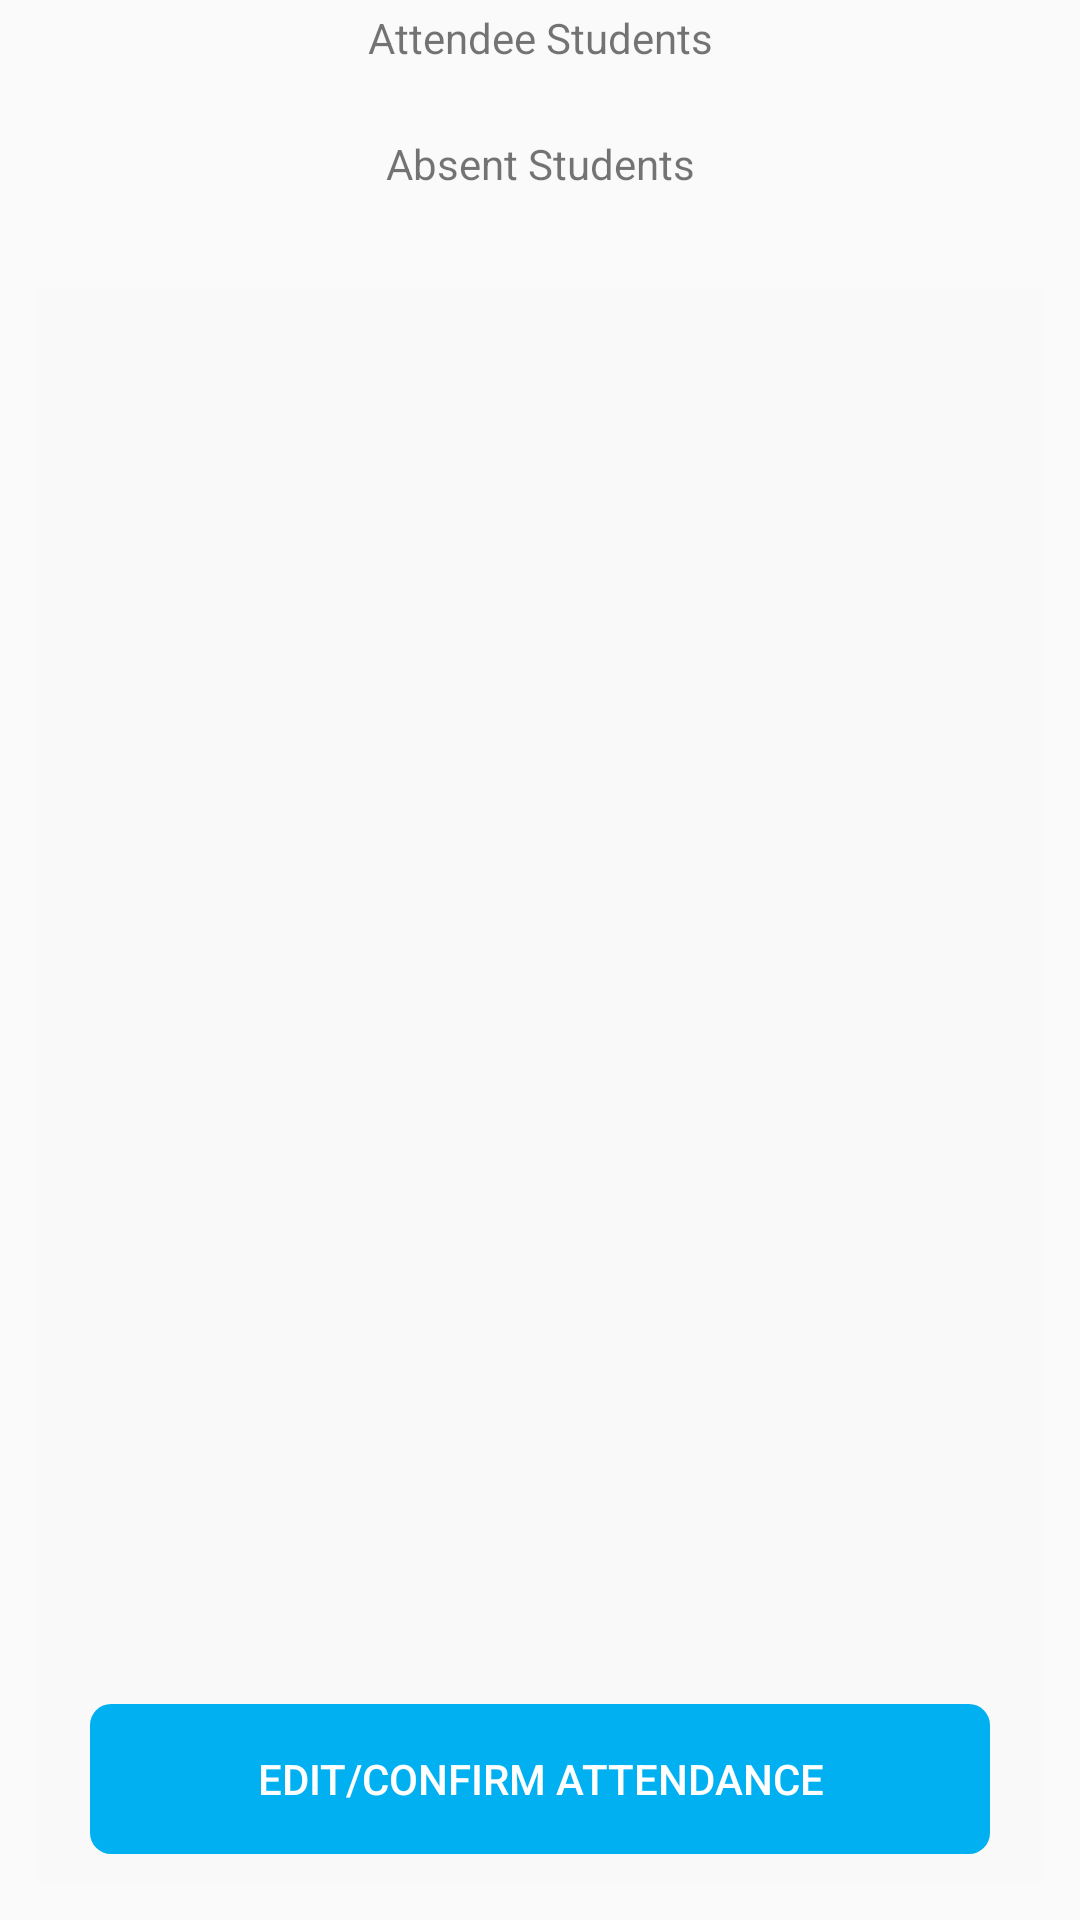

Android layout source for this screen:
<!-- AndroidManifest.xml: application theme AppTheme -->
<!-- res/layout/activity_attendee_students_list.xml -->
<?xml version="1.0" encoding="utf-8"?>
<LinearLayout xmlns:android="http://schemas.android.com/apk/res/android"
    xmlns:app="http://schemas.android.com/apk/res-auto"
    xmlns:tools="http://schemas.android.com/tools"
    android:layout_width="match_parent"
    android:layout_height="match_parent"
    android:orientation="vertical"
    tools:context=".attendeeStudentsList">


    <LinearLayout
        android:layout_width="match_parent"
        android:layout_height="wrap_content"
        android:gravity="center"
        android:orientation="vertical">

        <TextView
            android:layout_width="fill_parent"
            android:layout_height="wrap_content"
            android:layout_marginTop="3dp"
            android:gravity="center_vertical|center_horizontal"
            android:text="Attendee Students" />

    </LinearLayout>

    <RelativeLayout
        android:layout_width="match_parent"
        android:layout_height="wrap_content"
        android:layout_gravity="center"
        android:layout_marginBottom="20dp">


        <ListView
            android:id="@+id/listStudentAttendee1"
            android:layout_width="match_parent"
            android:layout_height="wrap_content" />

    </RelativeLayout>


    <LinearLayout
        android:layout_width="match_parent"
        android:layout_height="wrap_content"
        android:gravity="center"
        android:orientation="vertical">

        <TextView
            android:layout_width="fill_parent"
            android:layout_height="wrap_content"
            android:layout_marginTop="3dp"
            android:gravity="center_vertical|center_horizontal"
            android:text="Absent Students" />
    </LinearLayout>

    <RelativeLayout
        android:layout_width="match_parent"
        android:layout_height="wrap_content"
        android:layout_gravity="center"
        android:layout_marginBottom="20dp">

        <ListView
            android:id="@+id/listStudentAbsent1"
            android:layout_width="match_parent"
            android:layout_height="wrap_content">

        </ListView>

    </RelativeLayout>

    <LinearLayout xmlns:android="http://schemas.android.com/apk/res/android"
        android:layout_width="match_parent"
        android:layout_height="fill_parent"
        android:layout_margin="12dp"
        android:background="#f9f9f9"
        android:gravity="bottom|center"
        android:orientation="vertical"
        android:padding="10dp">

        <Button
            android:id="@+id/editAttendance"
            android:layout_width="300dp"
            android:layout_height="50dp"
            android:layout_alignParentBottom="true"
            android:layout_centerHorizontal="true"
            android:layout_gravity="center"
            android:layout_marginTop="100dp"
            android:background="@drawable/button_background"
            android:clickable="true"
            android:foreground="?android:attr/selectableItemBackground"
            android:stateListAnimator="@null"
            android:text="Edit/Confirm attendance"
            android:textColor="#fff" />

    </LinearLayout>


</LinearLayout>
<!-- resources referenced by this layout -->
<resources>
  <!-- drawable button_background (drawable) -->
  <?xml version="1.0" encoding="utf-8"?>
  <shape xmlns:android="http://schemas.android.com/apk/res/android" >
      <stroke android:width="0dp"
          android:color="#FFFFFF"/>
      <gradient
          android:angle="225"
          android:startColor="#00b0f0"
          android:endColor="#00b0f0"/>
      <corners
          android:bottomLeftRadius="7dp"
          android:bottomRightRadius="7dp"
          android:topLeftRadius="7dp"
          android:topRightRadius="7dp" />
  </shape>
  <style name="AppTheme" parent="Theme.AppCompat.Light.DarkActionBar">
          
  
          <item name="colorPrimary">@color/colorPrimary</item>
          <item name="colorPrimaryDark">@color/colorPrimaryDark</item>
          <item name="colorAccent">@color/colorAccent</item>
      </style>
  <color name="colorPrimary">#00b0f0</color>
  <color name="colorPrimaryDark">#00b0f0</color>
  <color name="colorAccent">#d81b3d</color>
</resources>
